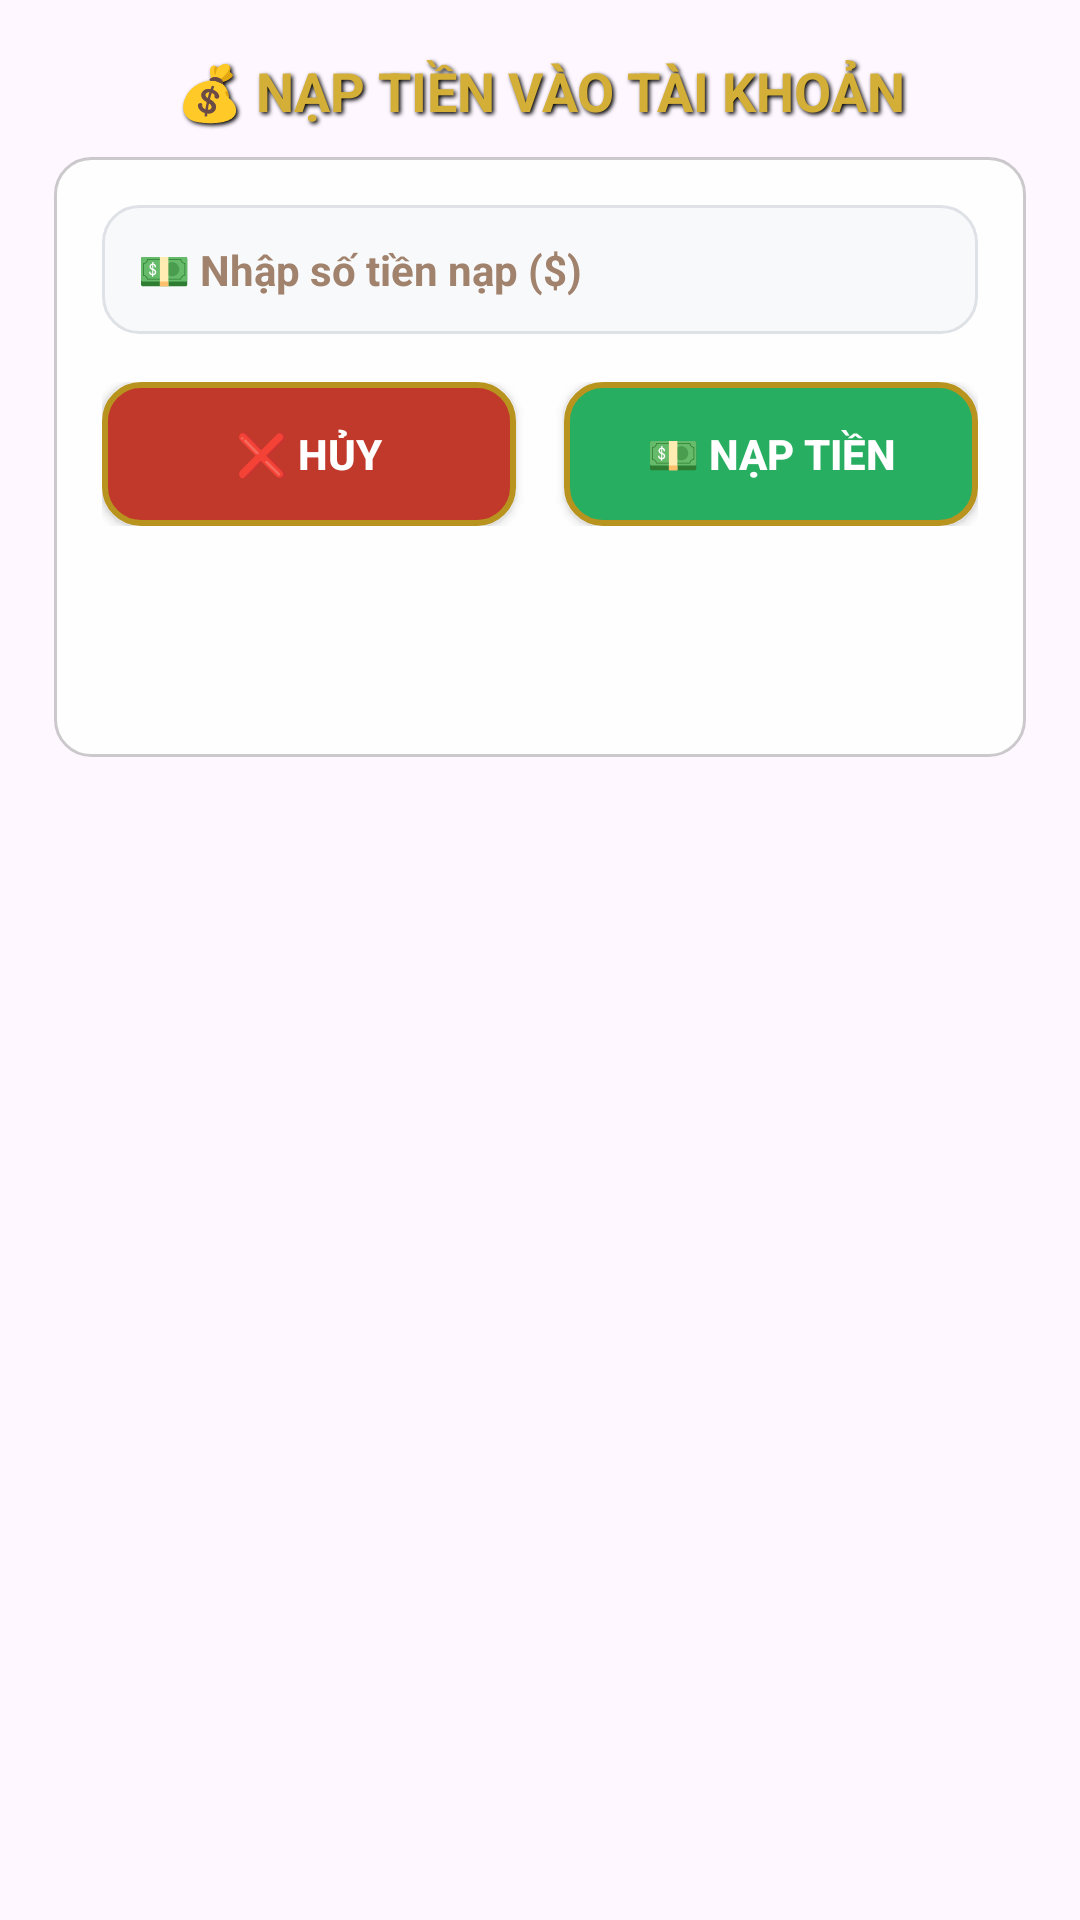

The Android layout XML behind this screen, and the referenced resources:
<!-- AndroidManifest.xml: application theme Theme.HorseRaceApp -->
<!-- res/layout/dialog_deposit.xml -->
<?xml version="1.0" encoding="utf-8"?>
<LinearLayout xmlns:android="http://schemas.android.com/apk/res/android"
    android:layout_width="match_parent"
    android:layout_height="match_parent"
    android:layout_gravity="center"
    android:background="@color/cardview_shadow_end_color"
    android:backgroundTint="#87FFFFFF"
    android:minWidth="500dp"
    android:orientation="vertical"
    android:padding="18dp">

    
    <TextView
        android:layout_width="match_parent"
        android:layout_height="wrap_content"
        android:gravity="center"
        android:paddingBottom="10dp"
        android:shadowColor="#000000"
        android:shadowDx="2"
        android:shadowDy="2"
        android:shadowRadius="3"
        android:text="💰 NẠP TIỀN VÀO TÀI KHOẢN"
        android:textColor="#D4AF37"
        android:textSize="18sp"
        android:textStyle="bold" />

    <LinearLayout
        android:layout_width="match_parent"
        android:layout_height="200dp"
        android:background="@drawable/bg_text_semitransparent"
        android:orientation="vertical"
        android:padding="16dp">
        

        


        <EditText
            android:id="@+id/etDepositAmount"
            android:layout_width="match_parent"
            android:layout_height="wrap_content"
            android:autofillHints="depositAmount"
            android:background="@drawable/bg_edittext"
            android:hint="💵 Nhập số tiền nạp ($)"
            android:inputType="number"
            android:maxLines="1"
            android:padding="12dp"
            android:textColor="#654321"
            android:textColorHint="#A0826D"
            android:textSize="14sp"
            android:textStyle="bold" />

        
        <LinearLayout
            android:layout_width="match_parent"
            android:layout_height="wrap_content"
            android:layout_marginTop="16dp"
            android:gravity="center"
            android:orientation="horizontal">

            <androidx.appcompat.widget.AppCompatButton
                android:id="@+id/btnCancelDeposit"
                android:layout_width="0dp"
                android:layout_height="wrap_content"
                android:layout_marginEnd="8dp"
                android:layout_weight="1"
                android:background="@drawable/btn_cancel"
                android:padding="12dp"
                android:text="❌ Hủy"
                android:textColor="#FFFFFF"
                android:textSize="14sp"
                android:textStyle="bold" />

            <androidx.appcompat.widget.AppCompatButton
                android:id="@+id/btnConfirmDeposit"
                android:layout_width="0dp"
                android:layout_height="wrap_content"
                android:layout_marginStart="8dp"
                android:layout_weight="1"
                android:background="@drawable/btn_confirm"
                android:padding="12dp"
                android:text="💵 Nạp tiền"
                android:textColor="#FFFFFF"
                android:textSize="14sp"
                android:textStyle="bold" />
        </LinearLayout>
    </LinearLayout>


</LinearLayout>
<!-- resources referenced by this layout -->
<resources>
  <!-- drawable bg_edittext (drawable) -->
  <?xml version="1.0" encoding="utf-8"?>
  <shape xmlns:android="http://schemas.android.com/apk/res/android">
      <solid android:color="#F8F9FA"/>
      <corners android:radius="12dp"/>
      <stroke android:width="1dp" android:color="#DEE2E6"/>
      <padding
          android:left="16dp"
          android:top="12dp"
          android:right="16dp"
          android:bottom="12dp"/>
  </shape>
  <!-- drawable bg_text_semitransparent (drawable) -->
  <?xml version="1.0" encoding="utf-8"?>
  <shape xmlns:android="http://schemas.android.com/apk/res/android"
      android:shape="rectangle">
      <solid android:color="#E6FFFFFF"/>
      <corners android:radius="12dp"/>
      <stroke android:width="1dp" android:color="#33000000"/>
  </shape>
  <!-- drawable btn_cancel (drawable) -->
  <?xml version="1.0" encoding="utf-8"?>
  <selector xmlns:android="http://schemas.android.com/apk/res/android">
      
      <item android:state_pressed="true">
          <shape android:shape="rectangle">
              <solid android:color="#A83226"/>
              <corners android:radius="12dp"/>
              <stroke android:width="2dp" android:color="#B8941F"/>
          </shape>
      </item>
  
      
      <item android:state_enabled="false">
          <shape android:shape="rectangle">
              <solid android:color="#CCCCCC"/>
              <corners android:radius="12dp"/>
          </shape>
      </item>
  
      
      <item>
          <shape android:shape="rectangle">
              <solid android:color="#C0392B"/>
              <corners android:radius="12dp"/>
              <stroke android:width="2dp" android:color="#B8941F"/>
          </shape>
      </item>
  </selector>
  <!-- drawable btn_confirm (drawable) -->
  <?xml version="1.0" encoding="utf-8"?>
  <selector xmlns:android="http://schemas.android.com/apk/res/android">
      
      <item android:state_pressed="true">
          <shape android:shape="rectangle">
              <solid android:color="#1E8449"/>
              <corners android:radius="12dp"/>
              <stroke android:width="2dp" android:color="#B8941F"/>
          </shape>
      </item>
  
      
      <item android:state_enabled="false">
          <shape android:shape="rectangle">
              <solid android:color="#CCCCCC"/>
              <corners android:radius="12dp"/>
          </shape>
      </item>
  
      
      <item>
          <shape android:shape="rectangle">
              <solid android:color="#27AE60"/>
              <corners android:radius="12dp"/>
              <stroke android:width="2dp" android:color="#B8941F"/>
          </shape>
      </item>
  </selector>
  <style name="Theme.HorseRaceApp" parent="Base.Theme.HorseRaceApp" />
  <style name="Base.Theme.HorseRaceApp" parent="Theme.Material3.DayNight.NoActionBar">
          
          
      </style>
</resources>
